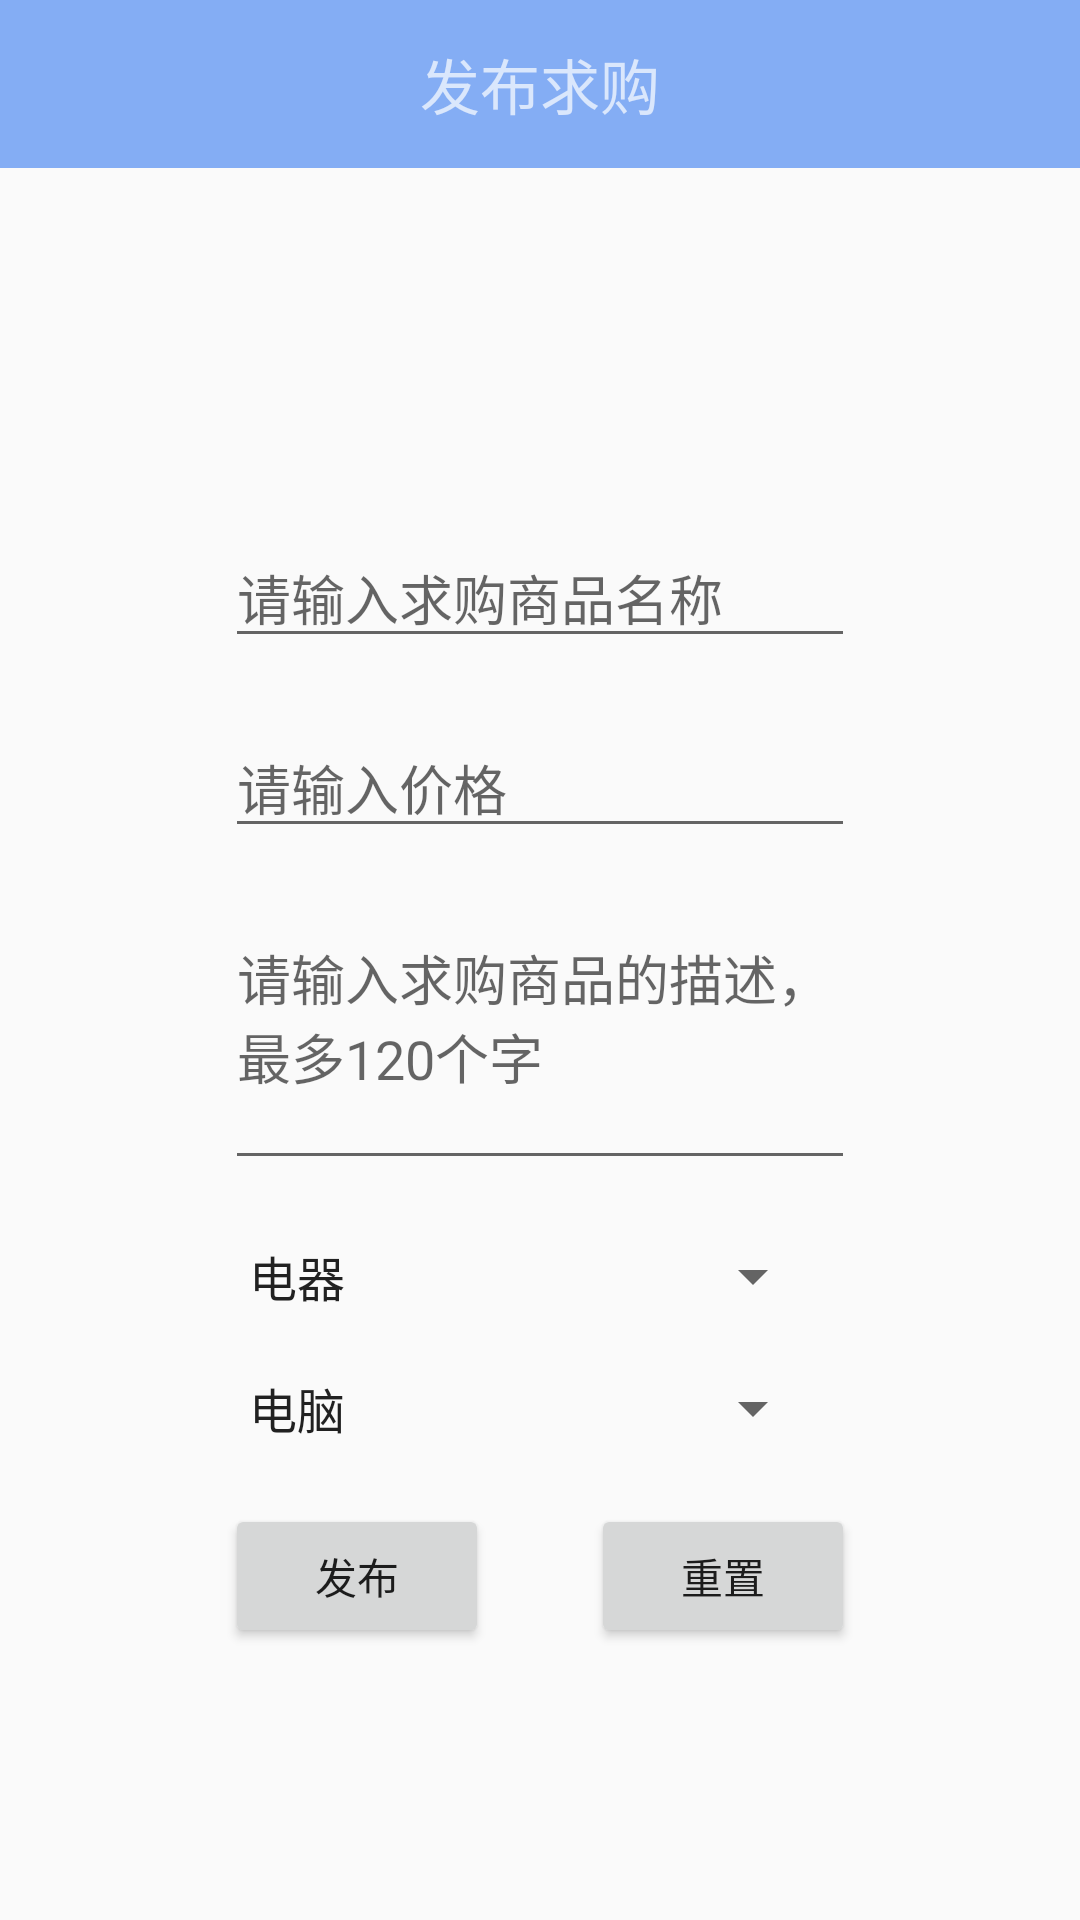

Layout XML and referenced resources for this Android screen:
<!-- AndroidManifest.xml: application theme AppTheme -->
<!-- res/layout/activity_buy.xml -->
<?xml version="1.0" encoding="utf-8"?>
<LinearLayout
    xmlns:android="http://schemas.android.com/apk/res/android"
    xmlns:app="http://schemas.android.com/apk/res-auto"
    android:layout_width="match_parent"
    android:layout_height="match_parent"
    android:orientation="vertical">

    <android.support.v7.widget.Toolbar
        android:layout_width="match_parent"
        android:layout_height="?attr/actionBarSize"
        android:id="@+id/toolbar"
        android:background="?attr/colorPrimary"
        android:theme="@style/ThemeOverlay.AppCompat.Dark.ActionBar"
        app:popupTheme="@style/ThemeOverlay.AppCompat.Light" >

        <TextView
            android:layout_width="wrap_content"
            android:layout_height="wrap_content"
            android:text="发布求购"
            android:textSize="20dp"
            android:layout_centerInParent="true"
            android:layout_gravity="center"/>
    </android.support.v7.widget.Toolbar>

    <RelativeLayout
        android:layout_width="match_parent"
        android:layout_height="match_parent">

        <EditText
            android:layout_width="wrap_content"
            android:layout_height="wrap_content"
            android:ems="10"
            android:layout_above="@+id/edit_describe"
            android:layout_alignStart="@+id/edit_describe"
            android:layout_marginBottom="20dp"
            android:id="@+id/edit_price"
            android:hint="请输入价格"
            android:maxLength="5"
            android:inputType="number" />

        <EditText
            android:layout_width="wrap_content"
            android:layout_height="wrap_content"
            android:ems="10"
            android:layout_above="@+id/edit_price"
            android:layout_alignStart="@+id/edit_price"
            android:layout_marginBottom="20dp"
            android:id="@+id/edit_name"
            android:hint="请输入求购商品名称"
            android:maxLength="10"
            android:inputType="text" />

        <Button
            android:text="发布"
            android:layout_width="wrap_content"
            android:layout_height="wrap_content"
            android:id="@+id/btn_fabu"
            android:layout_below="@+id/sp_classify"
            android:layout_alignStart="@+id/sp_classify"
            android:layout_marginTop="20dp" />

        <Button
            android:text="重置"
            android:layout_width="wrap_content"
            android:layout_height="wrap_content"
            android:id="@+id/btn_reset"
            android:layout_alignBaseline="@+id/btn_fabu"
            android:layout_alignBottom="@+id/btn_fabu"
            android:layout_alignEnd="@+id/edit_price"
            android:layout_marginTop="20dp"/>

        <EditText
            android:layout_width="wrap_content"
            android:layout_height="wrap_content"
            android:inputType="textMultiLine"
            android:ems="10"
            android:hint="请输入求购商品的描述，最多120个字"
            android:gravity="left|top"
            android:lines="3"
            android:maxLength="120"
            android:layout_centerVertical="true"
            android:layout_centerHorizontal="true"
            android:id="@+id/edit_describe" />

        <Spinner
            android:layout_width="200dp"
            android:layout_height="wrap_content"
            android:entries="@array/search"
            android:id="@+id/sp_ca"
            android:layout_below="@+id/edit_describe"
            android:layout_alignStart="@+id/edit_describe"
            android:layout_marginTop="20dp"/>

        <Spinner
            android:id="@+id/sp_classify"
            android:layout_width="200dp"
            android:layout_height="wrap_content"
            android:entries="@array/classify1"
            android:layout_below="@+id/sp_ca"
            android:layout_alignStart="@+id/sp_ca"
            android:layout_marginTop="20dp"/>
    </RelativeLayout>

</LinearLayout>
<!-- resources referenced by this layout -->
<resources>
  <string-array name="classify1">
          <item>电脑</item>
          <item>手机</item>
          <item>电视</item>
          <item>冰箱</item>
          <item>洗衣机</item>
          <item>空调</item>
          <item>其他</item>
      </string-array>
  <string-array name="search">
          <item>电器</item>
          <item>书籍</item>
          <item>运动</item>
          <item>生活</item>
          <item>其他</item>
      </string-array>
  <style name="AppTheme" parent="Theme.AppCompat.Light.NoActionBar">
          
          <item name="colorPrimary">@color/colorPrimary</item>
          <item name="colorPrimaryDark">@color/colorPrimaryDark</item>
          <item name="colorAccent">@color/colorAccent</item>
      </style>
  <color name="colorPrimary">#84adf4</color>
  <color name="colorPrimaryDark">#303F9F</color>
  <color name="colorAccent">#f7c455</color>
</resources>
